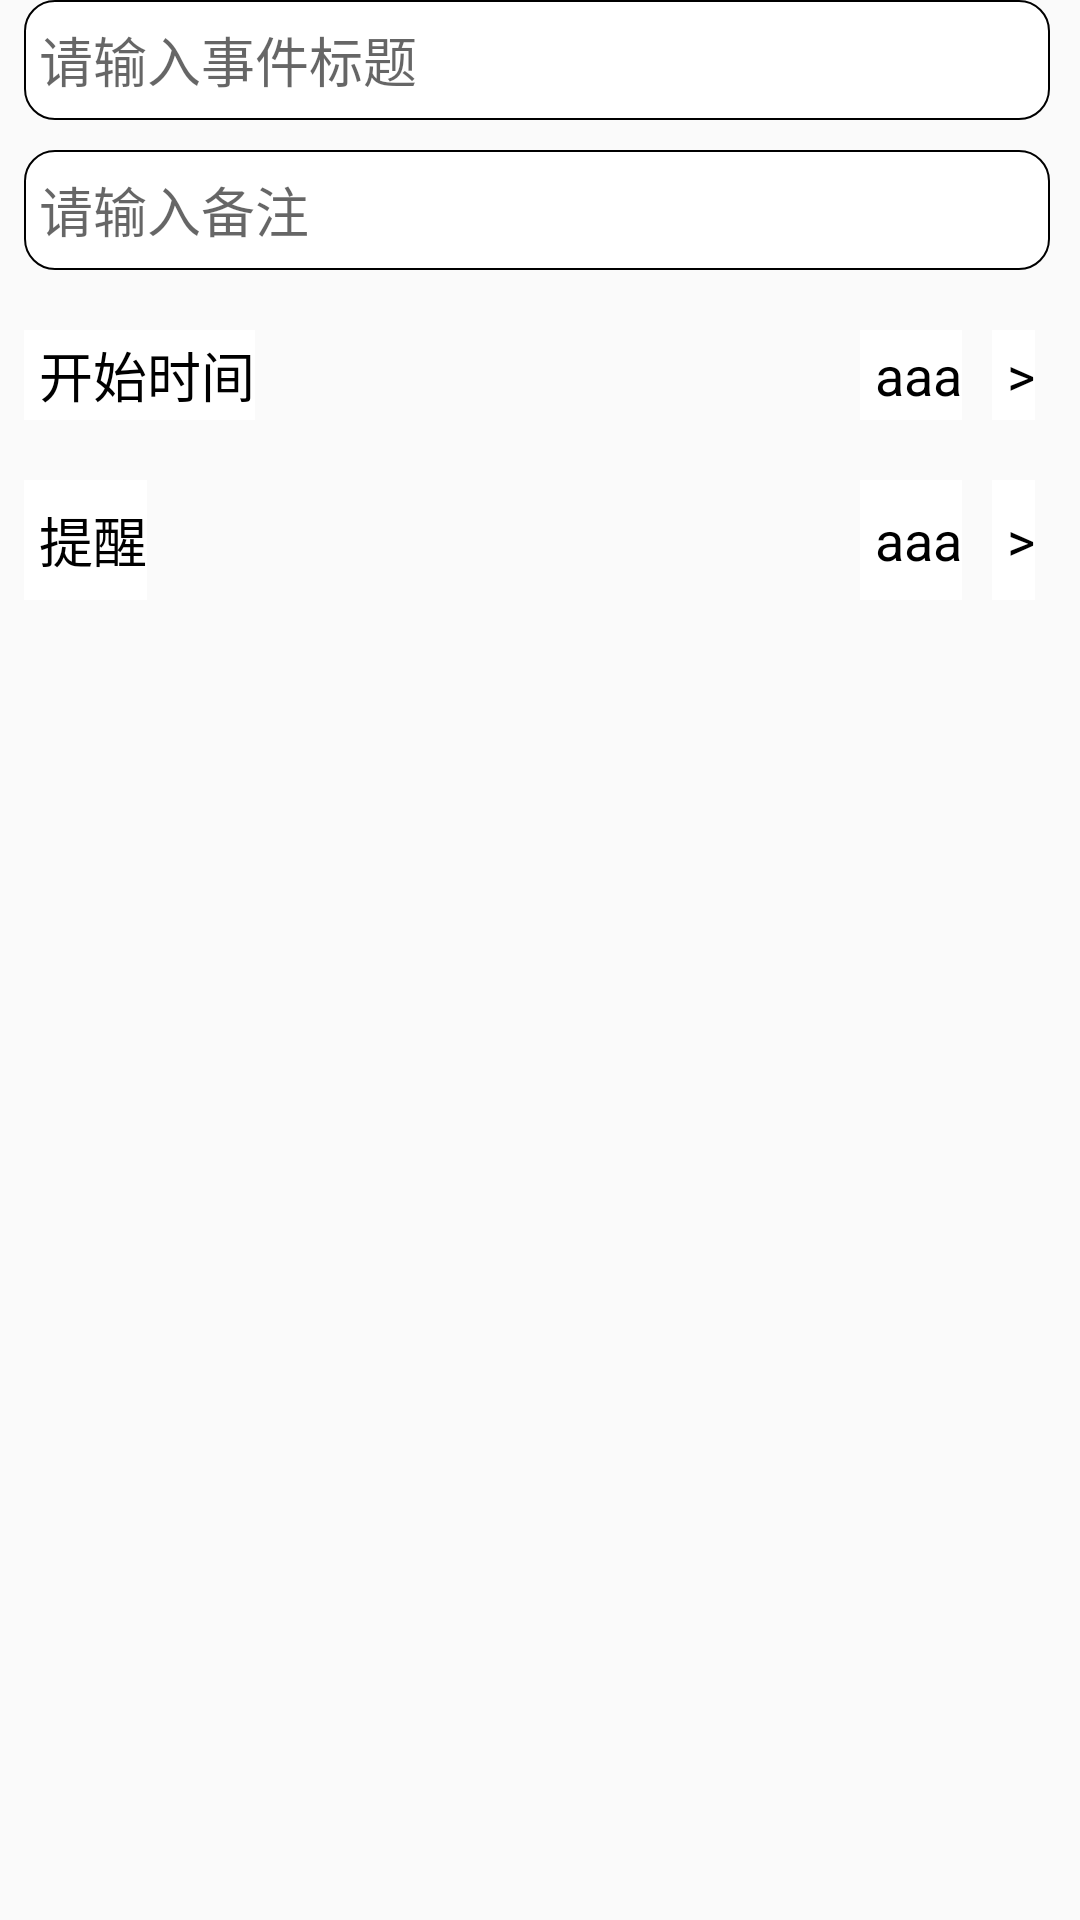

Reconstruct the res/layout file that produces this screen, plus the resources it refers to.
<!-- AndroidManifest.xml: application theme AppTheme -->
<!-- res/layout/alert_event_layout.xml -->
<?xml version="1.0" encoding="utf-8"?>
<LinearLayout xmlns:android="http://schemas.android.com/apk/res/android"
    android:layout_width="match_parent"
    android:layout_height="wrap_content"
    android:orientation="vertical">

    <EditText
        android:id="@+id/et_event_Title"
        android:layout_width="match_parent"
        android:layout_height="40dp"
        android:layout_marginLeft="8dp"
        android:layout_marginRight="10dp"
        android:background="@drawable/alert_item_bg"
        android:hint="请输入事件标题"
        android:inputType="text"
        android:maxLines="1"
        android:paddingLeft="5dp" />

    <EditText
        android:id="@+id/et_event_Desc"
        android:layout_width="match_parent"
        android:layout_height="40dp"
        android:layout_marginLeft="8dp"
        android:layout_marginTop="10dp"
        android:layout_marginRight="10dp"
        android:background="@drawable/alert_item_bg"
        android:hint="请输入备注"
        android:inputType="text"
        android:maxLines="1"
        android:paddingLeft="5dp" />


    <RelativeLayout
        android:id="@+id/LL_1"
        android:layout_marginTop="10dp"
        android:layout_width="match_parent"
        android:layout_height="40dp"
        android:orientation="horizontal">

        <TextView
            android:textSize="18sp"
            android:id="@+id/aaa1"
            android:layout_width="wrap_content"
            android:layout_height="40dp"
            android:layout_marginLeft="8dp"
            android:layout_marginTop="10dp"
            android:layout_marginRight="10dp"
            android:background="#fff"
            android:text="开始时间"
            android:textAllCaps="false"
            android:maxLines="1"
            android:paddingLeft="5dp"
            android:textColor="#000"
            android:gravity="left|center_vertical"/>
        <TextView
            android:textSize="18sp"
            android:id="@+id/tv_startTime"
            android:layout_width="wrap_content"
            android:layout_height="40dp"
            android:layout_marginLeft="8dp"
            android:layout_marginTop="10dp"
            android:layout_marginRight="10dp"
            android:background="#fff"
            android:text="aaa"
           android:layout_toLeftOf="@id/aaa2"
            android:textAllCaps="false"
            android:maxLines="1"
            android:paddingLeft="5dp"
            android:textColor="#000"
            android:gravity="right|center_vertical"/>
        <TextView
            android:textSize="18sp"
            android:id="@+id/aaa2"
            android:layout_width="wrap_content"
            android:layout_height="40dp"
            android:layout_alignParentEnd="true"
            android:layout_marginLeft="8dp"
            android:layout_marginTop="10dp"
            android:layout_marginRight="10dp"
            android:background="#fff"
            android:text=">"
            android:textAllCaps="false"
            android:maxLines="1"
            android:paddingLeft="5dp"
            android:textColor="#000"
            android:gravity="right|center_vertical"
            android:layout_marginEnd="15dp"
            android:layout_gravity="right|center_vertical"/>
    </RelativeLayout>

    <RelativeLayout
        android:id="@+id/LL_2"
        android:layout_marginTop="10dp"
        android:layout_width="match_parent"
        android:layout_height="wrap_content"
        android:orientation="horizontal">

        <TextView
            android:textSize="18sp"
            android:id="@+id/aaa3"
            android:layout_width="wrap_content"
            android:layout_height="40dp"
            android:layout_marginLeft="8dp"
            android:layout_marginTop="10dp"
            android:layout_marginRight="10dp"
            android:background="#fff"
            android:text="提醒"
            android:textAllCaps="false"
            android:maxLines="1"
            android:paddingLeft="5dp"
            android:textColor="#000"
            android:gravity="left|center_vertical"
            android:layout_gravity="right|center_vertical"/>
        <TextView
            android:textSize="18sp"
            android:id="@+id/tv_previous"
            android:layout_width="wrap_content"
            android:layout_height="40dp"
            android:layout_marginLeft="8dp"
            android:layout_marginTop="10dp"
            android:layout_marginRight="10dp"
            android:background="#fff"
            android:text="aaa"
            android:textAllCaps="false"
            android:maxLines="1"
            android:paddingLeft="5dp"
            android:textColor="#000"
            android:layout_toLeftOf="@id/aaa4"
            android:gravity="right|center_vertical"
            android:layout_gravity="right|center_vertical"/>
        <TextView
            android:textSize="18sp"
            android:id="@+id/aaa4"
            android:layout_width="wrap_content"
            android:layout_height="40dp"
            android:layout_marginLeft="8dp"
            android:layout_marginTop="10dp"
            android:layout_marginRight="10dp"
            android:background="#fff"
            android:text=">"
            android:layout_alignParentEnd="true"
            android:textAllCaps="false"
            android:maxLines="1"
            android:paddingLeft="5dp"
            android:textColor="#000"
            android:layout_marginEnd="15dp"
            android:gravity="right|center_vertical" />
    </RelativeLayout>
</LinearLayout>
<!-- resources referenced by this layout -->
<resources>
  <!-- drawable alert_item_bg (drawable) -->
  <?xml version="1.0" encoding="utf-8"?>
  <shape xmlns:android="http://schemas.android.com/apk/res/android"
      android:shape="rectangle">
      <solid android:color="#FFFFFF"/>
      <stroke android:width="0.5dp"
          android:color="@color/black"/>
      <corners android:radius="10dp"/>
  </shape>
  <style name="AppTheme" parent="Theme.AppCompat.Light.DarkActionBar">
          <item name="colorPrimaryDark">@color/colorPrimaryDark</item>
          <item name="colorAccent">@color/colorAccent</item>
      </style>
  <color name="black">#000000</color>
  <color name="colorPrimaryDark">#00574B</color>
  <color name="colorAccent">#D81B60</color>
</resources>
